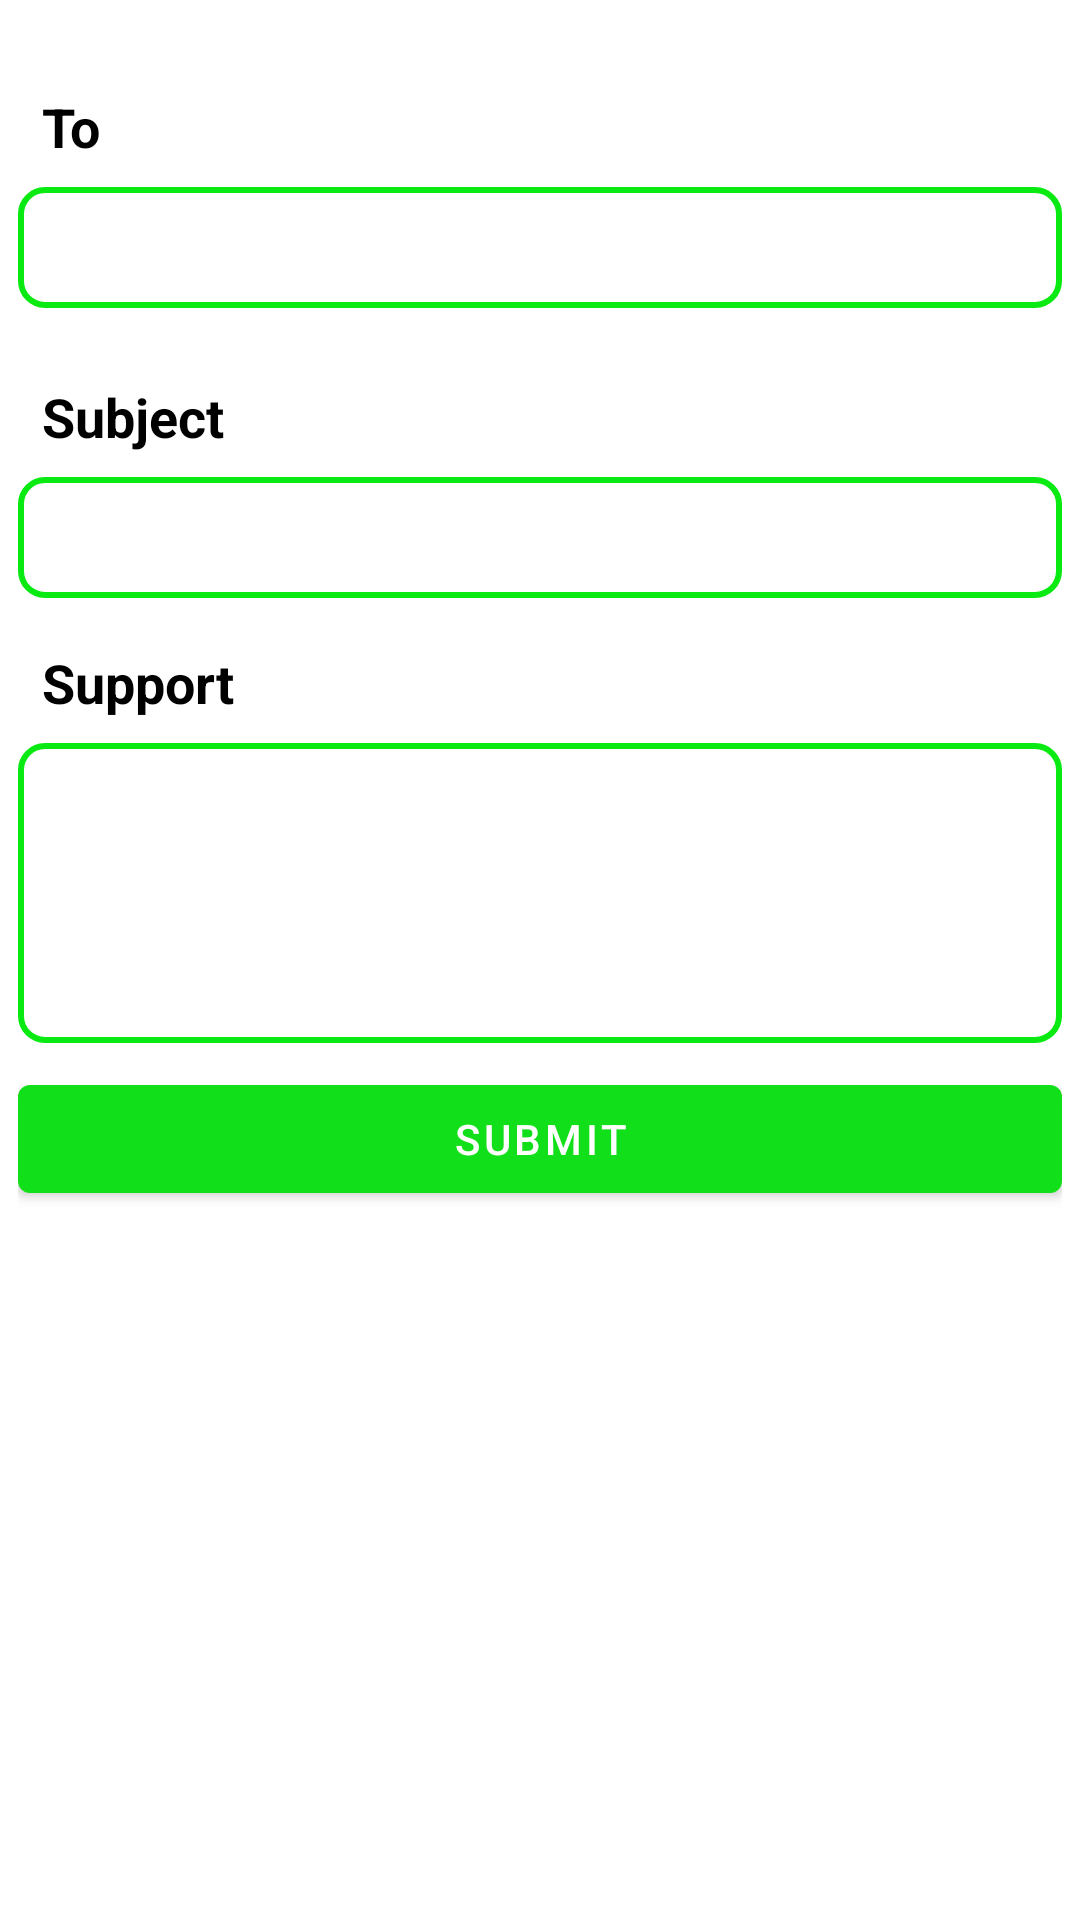

The Android layout XML behind this screen, and the referenced resources:
<!-- AndroidManifest.xml: activity theme Theme.TeaFarmerApp1 -->
<!-- res/layout/activity_support.xml -->
<?xml version="1.0" encoding="utf-8"?>
    <LinearLayout xmlns:android="http://schemas.android.com/apk/res/android"
        xmlns:tools="http://schemas.android.com/tools"
        android:layout_width="match_parent"
        android:layout_height="match_parent"
        android:orientation="vertical"
        android:padding="6dp"
        android:layout_margin="16dp"
        tools:context=".SupportActivity">

        <TextView
            android:id="@+id/to"
            android:layout_width="match_parent"
            android:layout_height="wrap_content"
            android:layout_marginTop="16dp"
            android:padding="8dp"
            android:text="To"
            android:textAppearance="@style/TextAppearance.AppCompat.Medium"
            android:textColor="@color/black"
            android:textStyle="bold" />

        <EditText
            android:id="@+id/editTextTo"
            android:layout_width="match_parent"
            android:layout_height="wrap_content"
            android:ems="10"
            android:background="@drawable/btn_background"
            android:padding="8dp"
            android:layout_marginBottom="8dp"
            android:inputType="textEmailAddress"
            />

        <TextView
            android:id="@+id/subject"
            android:layout_width="match_parent"
            android:layout_height="wrap_content"
            android:layout_marginTop="8dp"
            android:padding="8dp"
            android:text="Subject"
            android:textAppearance="@style/TextAppearance.AppCompat.Medium"
            android:textColor="@color/black"
            android:textStyle="bold" />

        <EditText
            android:id="@+id/editTextSubject"
            android:layout_width="match_parent"
            android:layout_height="wrap_content"
            android:ems="10"
            android:background="@drawable/btn_background"
            android:padding="8dp"
            android:inputType="textEmailSubject"
            />

        <TextView
            android:id="@+id/emailMessage"
            android:layout_width="match_parent"
            android:layout_height="wrap_content"
            android:layout_marginTop="8dp"
            android:padding="8dp"
            android:text="Support"
            android:textAppearance="@style/TextAppearance.AppCompat.Medium"
            android:textColor="@color/black"
            android:textStyle="bold" />

        <EditText
            android:id="@+id/editTextMessage"
            android:layout_width="match_parent"
            android:layout_height="100dp"
            android:ems="10"
            android:background="@drawable/btn_background"
            android:padding="8dp"
            android:textColor="@color/black"
            android:layout_marginBottom="8dp"
            android:gravity="start|top"
            android:inputType="textMultiLine" />

        <Button
            android:id="@+id/buttonSend"
            android:layout_width="match_parent"
            android:textColor="#fff"
            android:layout_height="wrap_content"
            android:text="Submit" />


    </LinearLayout>
<!-- resources referenced by this layout -->
<resources>
  <color name="black">#FF000000</color>
  <!-- drawable btn_background (drawable-v24) -->
  <?xml version="1.0" encoding="utf-8"?>
  <shape android:shape="rectangle" xmlns:android="http://schemas.android.com/apk/res/android">
  <solid android:color="@color/white"/>
      <stroke android:color="#09EA12" android:width="2dp"/>
      <corners android:radius="8dp"/>
  </shape>
  <style name="Theme.TeaFarmerApp1" parent="Theme.MaterialComponents.DayNight.DarkActionBar">
          
          <item name="colorPrimary">@color/purple_500</item>
          <item name="colorPrimaryVariant">@color/purple_700</item>
          <item name="colorOnPrimary">@color/white</item>
          
          <item name="colorSecondary">@color/teal_200</item>
          <item name="colorSecondaryVariant">@color/teal_700</item>
          <item name="colorOnSecondary">@color/black</item>
          
          <item name="android:statusBarColor" tools:targetApi="l">?attr/colorPrimaryVariant</item>
          
      </style>
  <color name="white">#FFFFFFFF</color>
  <color name="purple_500">#11DF19</color>
  <color name="purple_700">#11DF19</color>
  <color name="teal_200">#11DF19</color>
  <color name="teal_700">#11DF19</color>
</resources>
